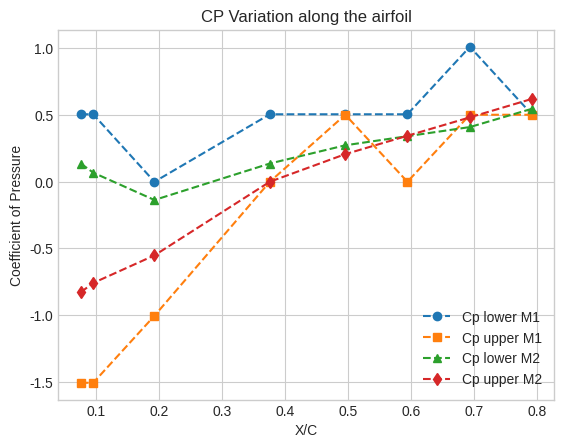
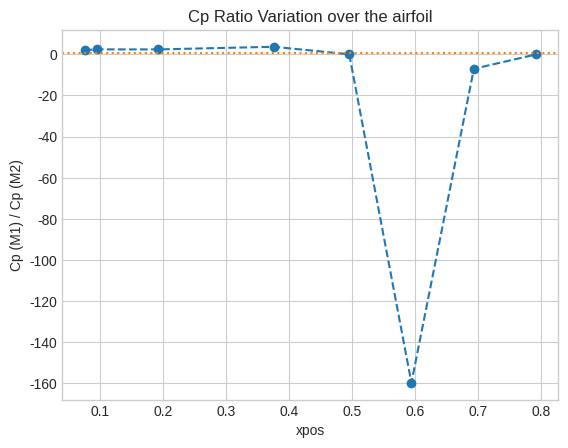

Here is the Python script that generated these plots, in order:
import numpy as np
import matplotlib.pyplot as plt

P_atm = 1.01325
psi_to_bar = lambda p : p * 0.0689476 if not isinstance(p, list) else [i * 0.0689476 for i in p]
abs_p = lambda p : p + P_atm if not isinstance(p, list) else [i + P_atm for i in p]
conv = lambda p: abs_p(psi_to_bar(p))
cp = lambda p, p_inf, m : 2/(1.4 * m**2) * (p/p_inf - 1) if not isinstance(p, list) else [cp(i,p_inf,m) for i in p]

xpos = [0.07613, 0.09578, 0.19303, 0.37623, 0.49607, 0.59479, 0.69400, 0.79224]

P01 = conv(-0.5)
P02 = conv(-2.38)

P1_free_pos = conv(-0.7)
P1_free_neg = conv(-0.8)
P2_free_pos = conv(-3.9)
P2_free_neg = conv(-3.8)

m1 = (((P01/P1_free_pos)**(2/7)-1)*5)**0.5
m2 = (((P02/P2_free_pos)**(2/7)-1)*5)**0.5

print(m1, m2)

#just copying the pressures cuz I don't like file handling lol

P_neg_2_M1 = conv([-0.7,-0.7,-0.8,-0.7,-0.7,-0.7,-0.6,-0.7])
P_2_M1 = conv([-1,-1,-0.9,-0.7,-0.6,-0.7,-0.6,-0.6])
P_neg_2_M2 = conv([-3.6,-3.7,-4,-3.6,-3.4,-3.3,-3.2,-3])
P_2_M2 = conv([-5.1,-5,-4.7,-3.9,-3.6,-3.4,-3.2,-3])


cp_neg_1 = np.array(cp(P_neg_2_M1, P1_free_neg, m1))
cp_pos_1 = np.array(cp(P_2_M1, P1_free_pos, m1))
cp_neg_2 = np.array(cp(P_neg_2_M2, P2_free_neg, m2))
cp_pos_2 = np.array(cp(P_2_M2, P2_free_pos, m2))


ratio = ((1-m2**2)/(1-m1**2))**0.5


plt.style.use('seaborn-v0_8-whitegrid')

# ---- Plot 1 ----

plt.figure()

plt.plot(xpos, cp_neg_1, marker='o', linestyle='--', label='Cp lower M1')

plt.plot(xpos, cp_pos_1, marker='s', linestyle='--', label='Cp upper M1')

plt.plot(xpos, cp_neg_2, marker='^', linestyle='--', label='Cp lower M2')

plt.plot(xpos, cp_pos_2, marker='d', linestyle='--', label='Cp upper M2')

plt.xlabel('X/C')

plt.ylabel('Coefficient of Pressure')

plt.title('CP Variation along the airfoil')

plt.legend()

plt.show()

# ---- Plot 2 ----

cpratio = (cp_pos_1 - cp_neg_1) / (cp_pos_2 - cp_neg_2)

plt.figure()

plt.plot(xpos, cpratio, marker='o', linestyle='--', label='Cp Ratio')
plt.axhline(y=ratio, linestyle=':', label='Mach No. Ratio', color='tab:orange')  # horizontal dotted line

plt.xlabel('xpos')

plt.ylabel('Cp (M1) / Cp (M2)')

plt.title('Cp Ratio Variation over the airfoil')

plt.show()
